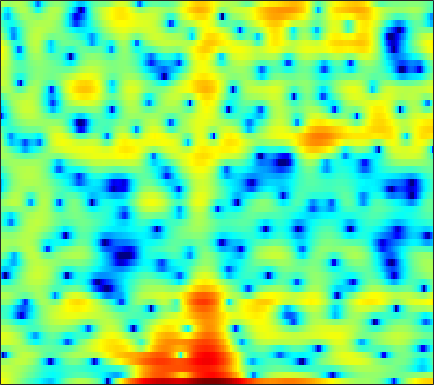

Data behind this chart, as committed beside it:
5.8311, 5.4224, 4.8313, 4.2057, 3.704, 3.015, 2.2894, 1.7346, 0.96589, 0.14547, -0.6589, -1.2583, -2.0024, -2.7446, -3.2891, -3.9797, -4.6668, -5.2046, -5.9966, -6.9374, -7.9205, -8.6039, -9.2598, -9.3247
4.63, 4.391, 4.047, 3.669, 3.366, 2.942, 2.488, 2.128, 1.628, 1.102, 0.5557, 0.1312, -0.4502, -1.048, -1.507, -2.138, -2.782, -3.264, -3.895, -4.512, -5.082, -5.458, -5.853, -6.075
3.477, 3.381, 3.236, 3.069, 2.932, 2.719, 2.486, 2.289, 1.982, 1.632, 1.23, 0.8958, 0.4048, -0.1365, -0.576, -1.209, -1.877, -2.393, -3.085, -3.741, -4.341, -4.722, -5.093, -5.294
1.324, 1.292, 1.383, 1.624, 1.866, 2.221, 2.556, 2.763, 2.948, 3.004, 2.926, 2.767, 2.423, 1.911, 1.407, 0.5586, -0.5291, -1.538, -3.203, -5.383, -8.373, -11.58, -18.93, -22.7
-12.06, -22.87, -14.36, -7.155, -4.204, -1.579, 0.1877, 1.14, 2.058, 2.641, 2.958, 3.045, 2.996, 2.77, 2.498, 2.01, 1.393, 0.8638, 0.08671, -0.733, -1.499, -1.992, -2.457, -2.614
-0.08164, -0.2286, -0.1713, 0.1494, 0.4955, 0.9966, 1.427, 1.671, 1.872, 1.914, 1.812, 1.655, 1.353, 0.9767, 0.6801, 0.2863, -0.08044, -0.3226, -0.6082, -0.8549, -1.063, -1.2, -1.374, -1.541
4.271, 4.19, 4.056, 3.892, 3.74, 3.478, 3.124, 2.781, 2.189, 1.422, 0.4566, -0.4263, -1.813, -3.394, -4.597, -5.891, -6.361, -6.035, -5.099, -4.068, -3.222, -2.766, -2.428, -2.382
4.652, 4.569, 4.376, 4.097, 3.826, 3.375, 2.818, 2.313, 1.502, 0.5105, -0.7151, -1.83, -3.62, -5.9, -7.941, -10.64, -11.14, -9.579, -7.025, -4.915, -3.377, -2.549, -1.804, -1.422
2.496, 2.378, 2.126, 1.779, 1.46, 0.9657, 0.4183, -0.01501, -0.6064, -1.196, -1.758, -2.148, -2.598, -2.951, -3.109, -3.127, -2.912, -2.595, -2.035, -1.386, -0.7328, -0.2755, 0.228, 0.6091
-0.2294, -0.4577, -0.9039, -1.518, -2.083, -2.948, -3.894, -4.589, -5.395, -5.904, -6.012, -5.829, -5.292, -4.571, -3.945, -3.101, -2.242, -1.608, -0.7874, -0.02039, 0.686, 1.177, 1.758, 2.245
-2.951, -3.131, -3.645, -4.521, -5.446, -7.127, -9.478, -11.83, -16.18, -21.89, -19.45, -15.48, -11.62, -8.804, -7.081, -5.133, -3.5, -2.431, -1.168, -0.07538, 0.8616, 1.469, 2.178, 2.785
-3.874, -3.498, -3.506, -4.075, -4.826, -6.282, -8.237, -9.937, -12.3, -14.15, -14.85, -14.4, -12.76, -10.34, -8.383, -5.973, -3.864, -2.541, -1.093, 0.04129, 0.9073, 1.417, 1.972, 2.436
0.4911, 0.7372, 0.7432, 0.3785, -0.1386, -1.126, -2.495, -3.794, -5.959, -8.839, -13.14, -17.39, -15.35, -9.503, -6.365, -3.398, -1.278, -0.09508, 0.9962, 1.585, 1.727, 1.553, 0.9808, 0.1841
2.371, 2.275, 2.089, 1.813, 1.539, 1.095, 0.5574, 0.09794, -0.5473, -1.134, -1.538, -1.634, -1.4, -0.8089, -0.2377, 0.5398, 1.194, 1.531, 1.698, 1.494, 0.8015, -0.08264, -1.941, -4.948
-0.1255, -0.3007, -0.4575, -0.5106, -0.4933, -0.4031, -0.2623, -0.1309, 0.05358, 0.2594, 0.493, 0.6943, 0.9826, 1.279, 1.49, 1.716, 1.859, 1.861, 1.706, 1.351, 0.7843, 0.2317, -0.6346, -1.549
-4.73, -5.284, -5.563, -5.193, -4.568, -3.528, -2.434, -1.651, -0.6938, 0.1487, 0.8787, 1.353, 1.895, 2.333, 2.586, 2.825, 2.928, 2.918, 2.78, 2.487, 2.042, 1.613, 0.9248, 0.1141
-11.98, -16.83, -30.6, -16, -11.47, -7.734, -5.175, -3.683, -2.043, -0.6853, 0.448, 1.173, 1.989, 2.636, 3.014, 3.38, 3.575, 3.621, 3.552, 3.322, 2.935, 2.533, 1.845, 0.9646
-7.792, -8.709, -9.391, -9.202, -8.601, -7.481, -6.136, -5.063, -3.582, -2.129, -0.7745, 0.1358, 1.18, 2.019, 2.509, 2.979, 3.266, 3.357, 3.335, 3.163, 2.863, 2.557, 2.037, 1.394
-3.888, -4.646, -5.828, -7.249, -8.461, -10.04, -10.53, -9.42, -6.795, -4.162, -1.982, -0.6611, 0.7221, 1.717, 2.243, 2.679, 2.865, 2.862, 2.703, 2.434, 2.099, 1.842, 1.525, 1.236
-0.1321, -0.8545, -2.156, -3.976, -5.764, -8.711, -10.57, -9.081, -5.587, -2.629, -0.4398, 0.7829, 1.95, 2.665, 2.937, 2.967, 2.633, 2.171, 1.321, 0.2956, -0.6993, -1.237, -1.483, -1.198
2.057, 1.762, 1.272, 0.7323, 0.3532, 0.01029, -0.03802, 0.1612, 0.6942, 1.378, 2.051, 2.47, 2.833, 2.921, 2.766, 2.233, 1.25, 0.1557, -1.924, -5.068, -10.22, -17.15, -15.96, -9.08
1.829, 1.776, 1.679, 1.594, 1.549, 1.553, 1.642, 1.761, 1.98, 2.223, 2.434, 2.54, 2.562, 2.398, 2.123, 1.53, 0.6388, -0.2527, -1.738, -3.501, -5.299, -6.346, -6.904, -6.626
0.6891, 0.6539, 0.5983, 0.5745, 0.6069, 0.7297, 0.9515, 1.178, 1.516, 1.867, 2.175, 2.351, 2.486, 2.479, 2.373, 2.075, 1.613, 1.158, 0.4373, -0.3733, -1.209, -1.829, -2.634, -3.459
-1.288, -1.613, -2.106, -2.533, -2.676, -2.504, -1.909, -1.274, -0.3303, 0.5749, 1.362, 1.845, 2.338, 2.659, 2.788, 2.816, 2.688, 2.507, 2.154, 1.687, 1.123, 0.64, -0.08388, -0.9105
-3.509, -4.527, -6.589, -9.757, -12.71, -13.09, -8.784, -6.003, -3.238, -1.267, 0.1691, 0.9891, 1.81, 2.382, 2.678, 2.934, 3.031, 3.018, 2.884, 2.628, 2.251, 1.898, 1.348, 0.7231
-3.075, -3.765, -5.131, -6.841, -7.932, -7.909, -6.12, -4.485, -2.573, -1.092, -0.003751, 0.6088, 1.23, 1.702, 1.989, 2.309, 2.561, 2.674, 2.718, 2.622, 2.356, 2.044, 1.5, 0.8388
-0.4641, -0.4058, -0.4141, -0.4387, -0.4207, -0.2688, 0.01013, 0.2451, 0.5106, 0.6149, 0.5086, 0.3056, -0.008755, -0.163, -0.0434, 0.4387, 1.144, 1.661, 2.18, 2.391, 2.257, 1.903, 1.077, -0.1534
0.6434, 1.128, 1.715, 2.202, 2.503, 2.773, 2.861, 2.779, 2.397, 1.591, 0.1907, -1.416, -4.725, -9.878, -11.22, -5.947, -2.023, -0.1045, 1.503, 2.302, 2.444, 2.153, 1.216, -0.4434
-3.035, -1.917, -0.5526, 0.5846, 1.27, 1.939, 2.318, 2.395, 2.189, 1.605, 0.5988, -0.4365, -2.093, -3.492, -3.679, -2.606, -0.9648, 0.1348, 1.199, 1.799, 1.934, 1.761, 1.201, 0.3154
-9.133, -6.678, -4.141, -2.207, -1.083, 0.07483, 0.8854, 1.291, 1.589, 1.653, 1.53, 1.359, 1.106, 0.9221, 0.8841, 0.9803, 1.18, 1.338, 1.48, 1.484, 1.318, 1.076, 0.6087, 0.01613
-9.256, -7.217, -4.893, -2.999, -1.822, -0.5582, 0.4092, 0.9649, 1.521, 1.886, 2.103, 2.189, 2.236, 2.228, 2.191, 2.119, 2.003, 1.874, 1.631, 1.277, 0.815, 0.3938, -0.2562, -0.9917
-6.307, -4.983, -3.368, -1.967, -1.058, -0.02855, 0.8005, 1.305, 1.83, 2.211, 2.47, 2.597, 2.682, 2.684, 2.632, 2.48, 2.235, 1.984, 1.539, 0.9582, 0.2099, -0.4634, -1.51, -2.703
-3.409, -2.425, -1.31, -0.3674, 0.2244, 0.893, 1.421, 1.744, 2.067, 2.302, 2.463, 2.541, 2.584, 2.567, 2.52, 2.377, 2.139, 1.881, 1.402, 0.7437, -0.161, -1.036, -2.553, -4.573
-0.3922, 0.0919, 0.5974, 0.9811, 1.188, 1.373, 1.467, 1.492, 1.482, 1.45, 1.415, 1.403, 1.411, 1.44, 1.466, 1.485, 1.454, 1.372, 1.154, 0.7643, 0.1734, -0.4429, -1.553, -3.091
1.75, 1.631, 1.415, 1.106, 0.845, 0.4289, -0.03501, -0.434, -0.9717, -1.506, -1.93, -2.105, -2.069, -1.789, -1.511, -1.081, -0.6768, -0.4034, -0.07073, 0.1914, 0.3704, 0.427, 0.3872, 0.2152
2.151, 1.362, 0.2231, -0.9381, -1.752, -2.709, -3.602, -4.356, -5.701, -7.572, -9.797, -10.95, -10.36, -8.378, -7.007, -5.738, -4.923, -4.411, -3.57, -2.406, -1.104, -0.1463, 0.974, 1.89
1.142, -0.5734, -3.425, -6.725, -8.951, -9.716, -8.784, -8.254, -8.564, -10.17, -13.27, -15.57, -14.02, -10.86, -9.497, -9.097, -10.45, -12.75, -14.39, -9.013, -4.273, -1.714, 0.788, 2.571
0.01822, -1.803, -4.865, -8.841, -11.89, -11.86, -8.954, -7.384, -6.048, -5.46, -5.258, -5.17, -5.027, -4.882, -4.93, -5.348, -6.24, -6.976, -6.849, -4.795, -2.119, -0.3233, 1.63, 3.072
-1.897, -2.615, -3.466, -4.061, -4.281, -4.169, -3.702, -3.221, -2.557, -1.995, -1.555, -1.3, -1.068, -0.9268, -0.86, -0.8425, -0.8294, -0.7043, -0.4111, 0.08022, 0.7511, 1.297, 1.983, 2.537
-7.177, -6.641, -5.534, -4.372, -3.549, -2.564, -1.682, -1.058, -0.3563, 0.2284, 0.7098, 0.9777, 1.25, 1.394, 1.463, 1.459, 1.406, 1.36, 1.281, 1.201, 1.139, 1.102, 1.058, 1.019
-18.7, -12.59, -8.11, -5.191, -3.557, -1.837, -0.4892, 0.3297, 1.204, 1.883, 2.38, 2.64, 2.843, 2.896, 2.832, 2.624, 2.293, 1.939, 1.37, 0.6987, -0.05059, -0.6443, -1.384, -1.947
-8.878, -7.557, -5.437, -3.396, -2.064, -0.521, 0.7321, 1.495, 2.325, 2.951, 3.37, 3.577, 3.68, 3.61, 3.414, 2.989, 2.328, 1.669, 0.5464, -0.8846, -2.685, -4.308, -6.826, -9.367
-6.74, -5.027, -3.088, -1.526, -0.5195, 0.5915, 1.476, 2.025, 2.617, 3.061, 3.378, 3.522, 3.585, 3.456, 3.227, 2.69, 1.858, 1.046, -0.3976, -2.256, -4.594, -6.725, -10.29, -14.69
-3.3, -1.994, -0.6796, 0.2518, 0.751, 1.189, 1.459, 1.593, 1.761, 1.973, 2.263, 2.478, 2.719, 2.797, 2.716, 2.338, 1.631, 0.8272, -0.5804, -2.453, -4.798, -6.792, -9.449, -11.21
1.828, 2.011, 2.084, 1.918, 1.582, 0.8548, -0.1653, -1.039, -2.001, -2.156, -1.372, -0.4526, 0.7155, 1.599, 1.985, 2.148, 1.871, 1.349, 0.2666, -1.378, -3.721, -6.111, -10.82, -18.38
3.855, 3.502, 2.86, 1.925, 0.9605, -0.8124, -3.462, -6.479, -13.99, -21.85, -9.086, -5.341, -2.346, -0.51, 0.3724, 1.061, 1.272, 1.193, 0.7278, -0.03093, -1.016, -1.838, -2.804, -3.298
3.804, 3.31, 2.504, 1.49, 0.6, -0.7932, -2.368, -3.551, -4.844, -5.217, -4.554, -3.661, -2.394, -1.3, -0.6448, -0.03302, 0.3189, 0.4297, 0.3901, 0.1998, -0.08575, -0.3183, -0.5719, -0.694
3.866, 3.364, 2.568, 1.67, 0.946, -0.03147, -0.9472, -1.525, -2.08, -2.317, -2.229, -1.983, -1.507, -0.9749, -0.6051, -0.1916, 0.1045, 0.2141, 0.282, 0.2206, 0.07246, -0.06372, -0.2708, -0.4643
4.568, 3.992, 3.082, 2.051, 1.207, 0.07244, -0.9903, -1.654, -2.239, -2.419, -2.186, -1.832, -1.224, -0.6017, -0.1898, 0.2589, 0.5462, 0.633, 0.617, 0.4476, 0.1712, -0.07976, -0.4398, -0.8111
5.793, 5.047, 3.846, 2.378, 1.104, -0.8569, -3.09, -4.829, -6.555, -6.444, -4.773, -3.296, -1.561, -0.2158, 0.54, 1.218, 1.531, 1.555, 1.27, 0.7265, -0.01397, -0.6433, -1.42, -1.988
6.449, 5.536, 4.063, 2.291, 0.7425, -1.72, -4.929, -8.256, -14.52, -12.84, -6.911, -3.937, -1.215, 0.6497, 1.595, 2.347, 2.574, 2.421, 1.741, 0.4677, -1.519, -3.515, -6.622, -8.24
5.06, 3.955, 2.237, 0.3213, -1.149, -2.954, -4.29, -4.872, -4.901, -4.041, -2.566, -1.319, 0.2875, 1.59, 2.314, 2.907, 3.062, 2.839, 2.122, 0.773, -1.337, -3.543, -7.228, -9.195
2.242, 0.8778, -1.407, -4.397, -7.191, -11.4, -12.35, -9.952, -6.702, -4.137, -2.11, -0.8208, 0.6167, 1.71, 2.338, 2.895, 3.13, 3.091, 2.761, 2.156, 1.36, 0.7069, -0.07466, -0.5492
-0.3224, -1.541, -3.544, -5.969, -8.133, -10.88, -11.18, -9.387, -6.474, -4.002, -2.043, -0.8664, 0.3897, 1.349, 1.885, 2.396, 2.682, 2.795, 2.774, 2.631, 2.382, 2.16, 1.829, 1.485
-1.981, -3.023, -4.329, -5.315, -5.712, -5.718, -5.137, -4.388, -3.202, -1.963, -0.8189, -0.09845, 0.6653, 1.231, 1.526, 1.8, 1.981, 2.077, 2.196, 2.277, 2.307, 2.287, 2.191, 1.98
-3.187, -5.391, -8.757, -10.17, -8.582, -5.766, -3.504, -2.177, -0.7977, 0.2032, 0.8785, 1.202, 1.377, 1.301, 1.136, 0.8345, 0.6085, 0.5456, 0.729, 1.127, 1.624, 1.961, 2.291, 2.418
-0.7924, -2.939, -6.294, -7.601, -5.845, -2.901, -0.6708, 0.5101, 1.596, 2.198, 2.351, 2.188, 1.596, 0.5171, -0.6348, -2.637, -4.855, -5.772, -4.894, -2.699, -0.6744, 0.5016, 1.618, 2.291
2.667, 2.061, 1.406, 1.094, 1.137, 1.453, 1.86, 2.121, 2.295, 2.218, 1.837, 1.306, 0.2234, -1.365, -3.015, -6.098, -10.5, -13.59, -10.8, -6.571, -3.747, -2.273, -0.9003, -0.03004
